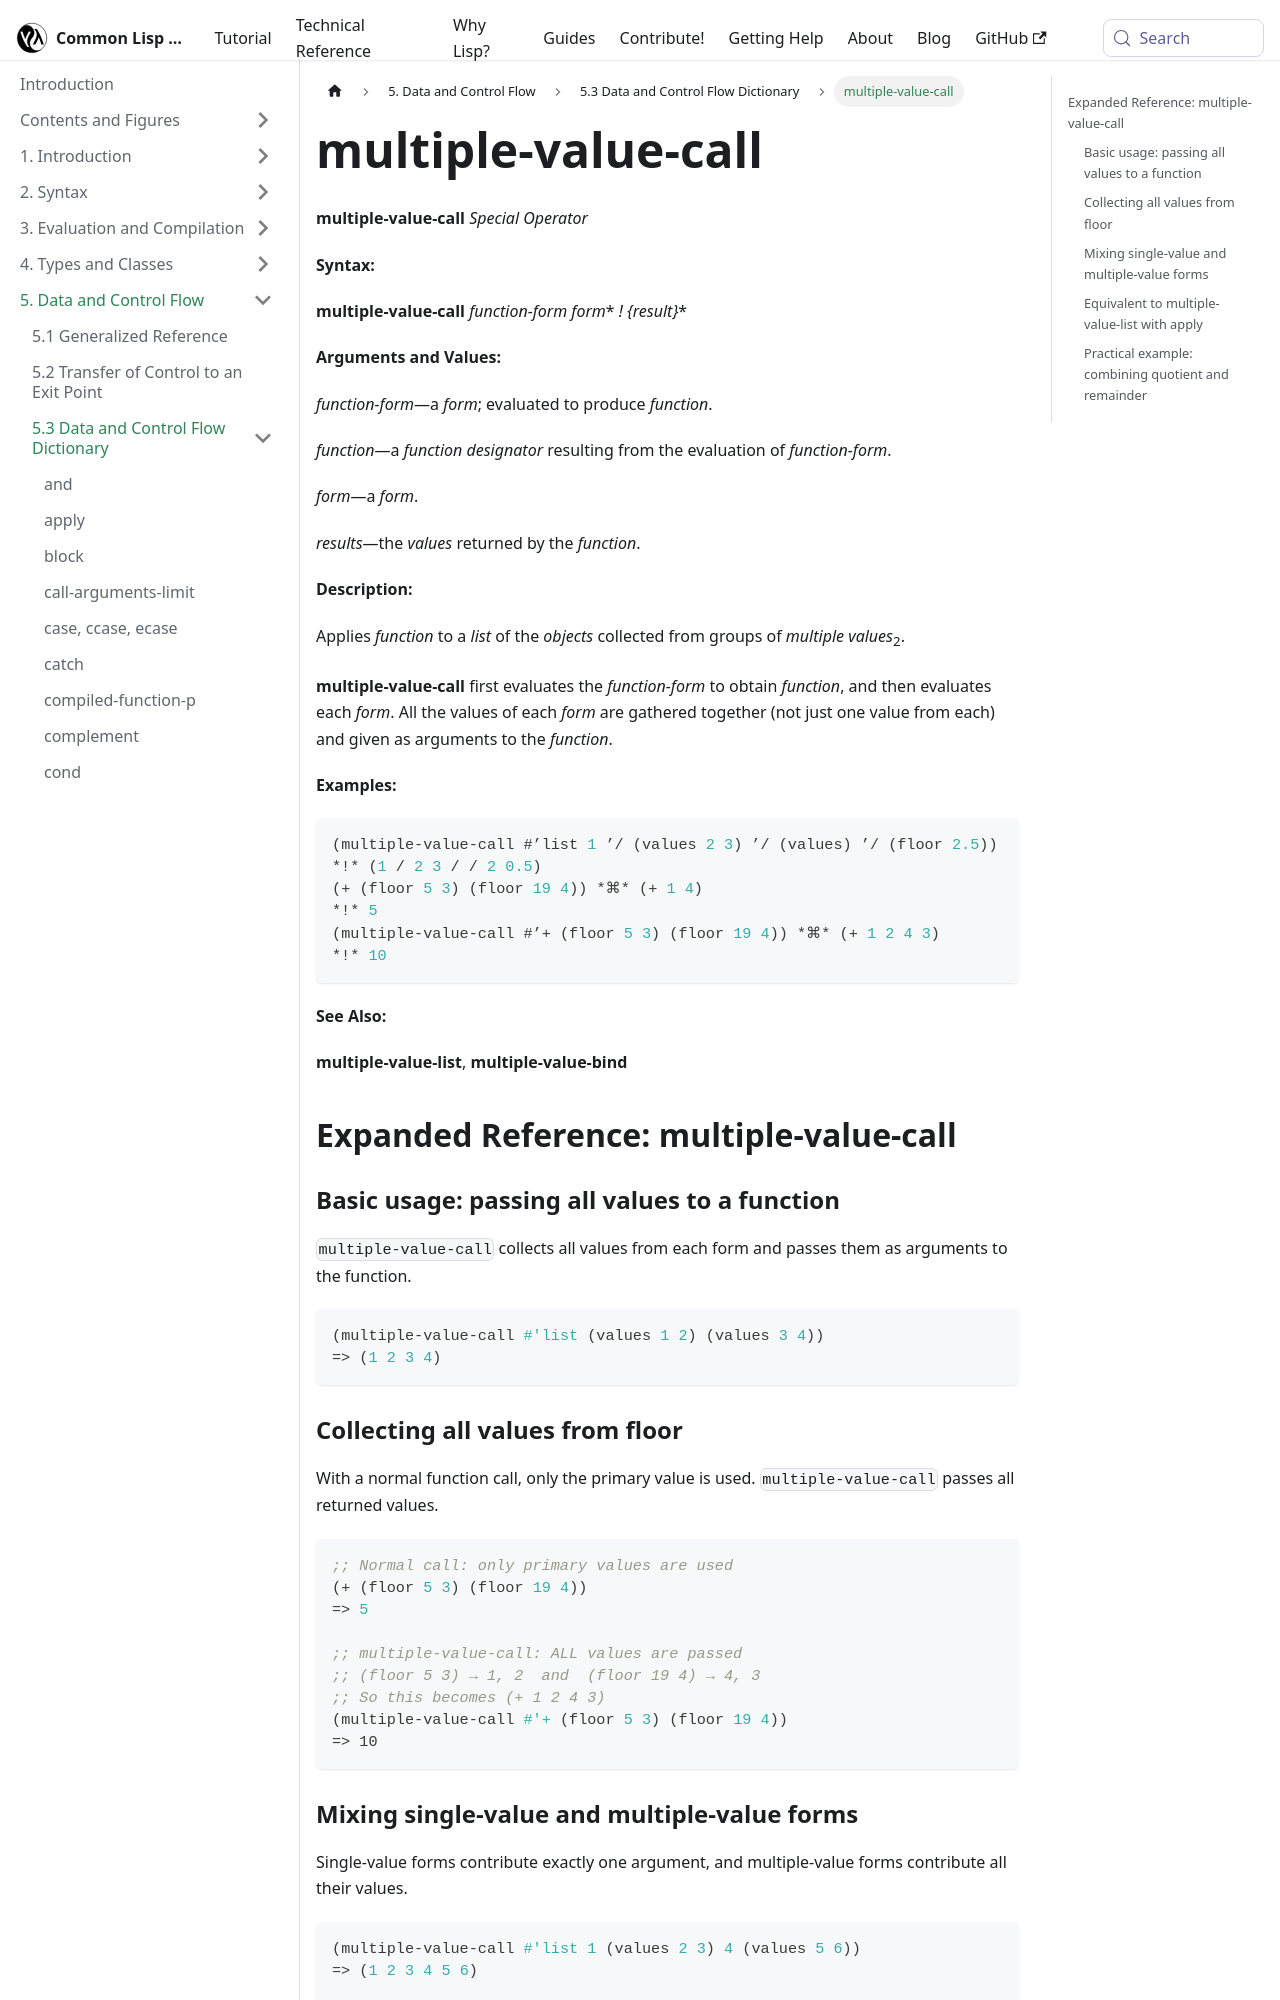

repository: lisp-docs/cl-language-reference · page: chap-5/f-d-dictionary/multiple-value-call_special-operator.html · generator: docusaurus

---
title: "multiple-value-call"
---

# multiple-value-call

import MultipleValueCallSpecialOperator from './_multiple-value-call_special-operator.md';

<MultipleValueCallSpecialOperator />

## Expanded Reference: multiple-value-call

### Basic usage: passing all values to a function

`multiple-value-call` collects all values from each form and passes them as arguments to the function.

```lisp
(multiple-value-call #'list (values 1 2) (values 3 4))
=> (1 2 3 4)
```

### Collecting all values from floor

With a normal function call, only the primary value is used. `multiple-value-call` passes all returned values.

```lisp
;; Normal call: only primary values are used
(+ (floor 5 3) (floor 19 4))
=> 5

;; multiple-value-call: ALL values are passed
;; (floor 5 3) → 1, 2  and  (floor 19 4) → 4, 3
;; So this becomes (+ 1 2 4 3)
(multiple-value-call #'+ (floor 5 3) (floor 19 4))
=> 10
```
